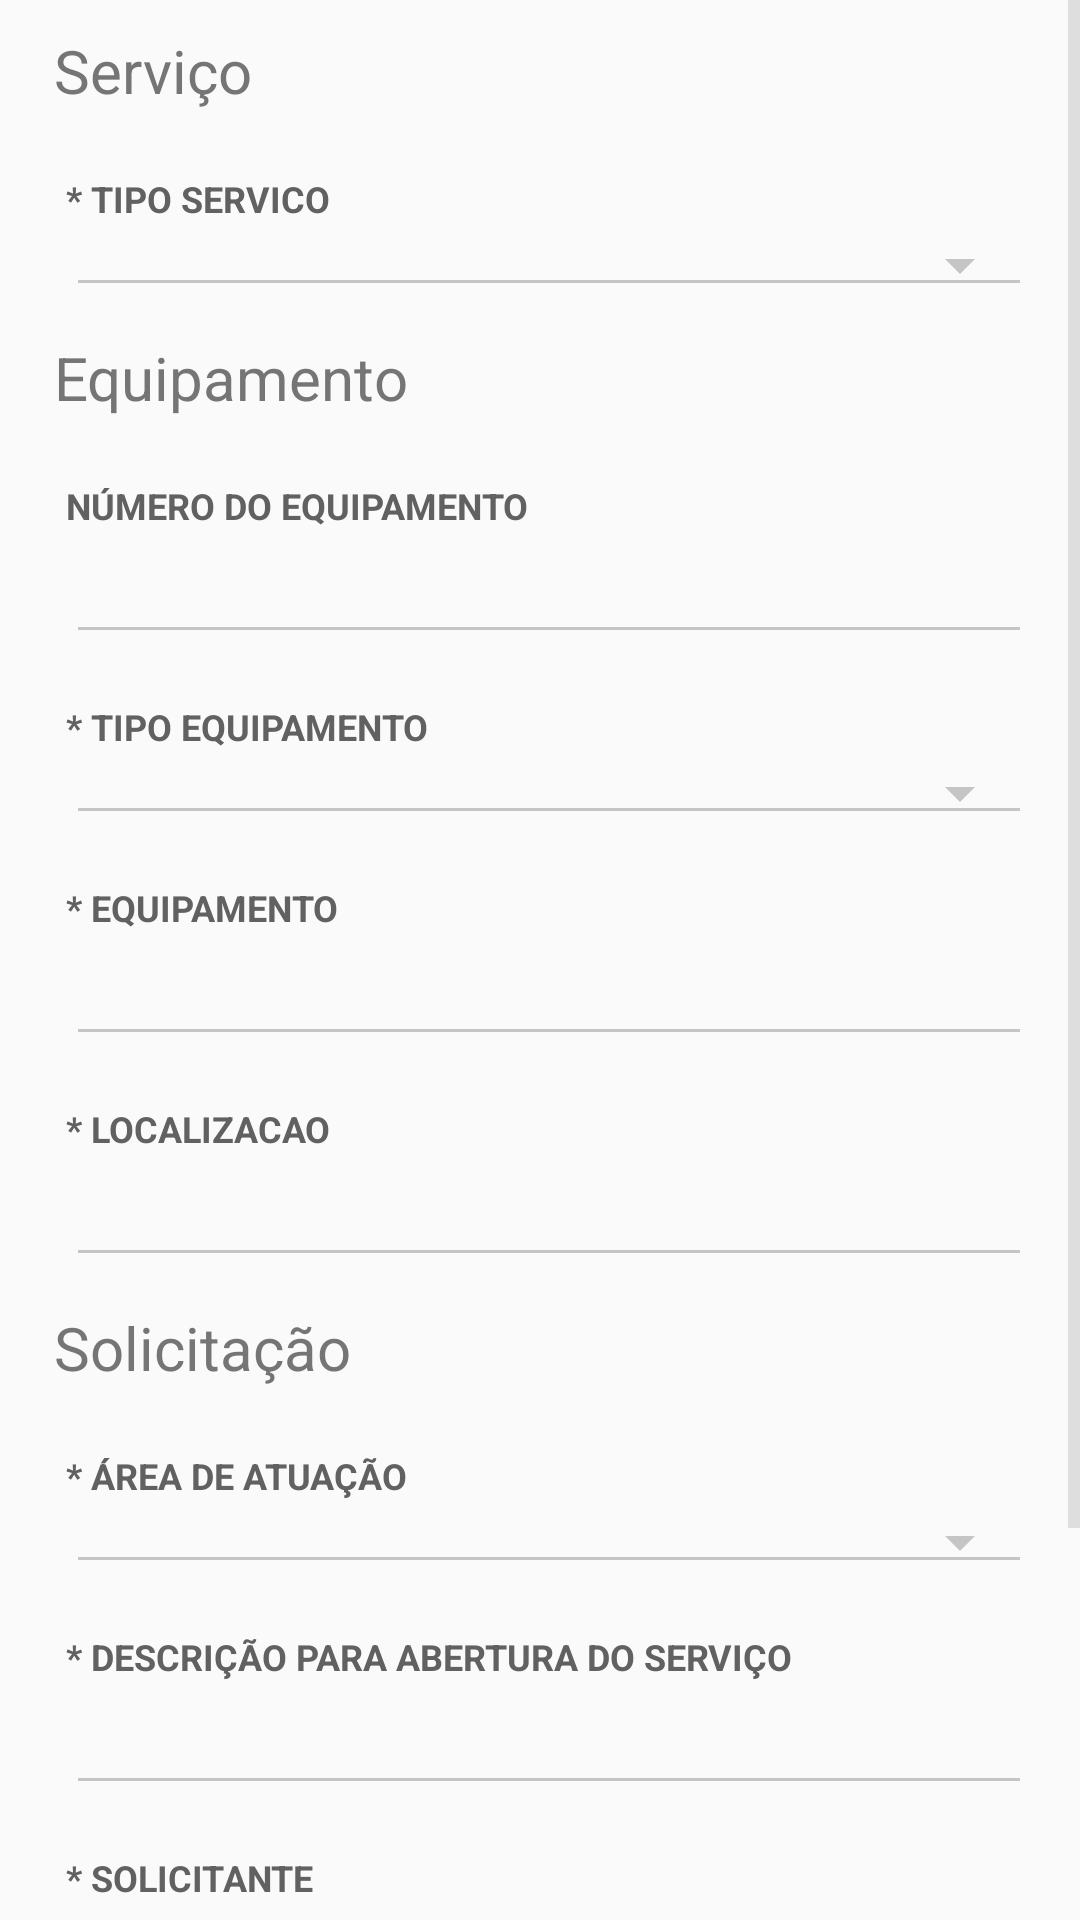

The Android layout XML behind this screen, and the referenced resources:
<!-- AndroidManifest.xml: application theme AppTheme -->
<!-- res/layout/activity_novo_servico.xml -->
<?xml version="1.0" encoding="utf-8"?>
<ScrollView xmlns:android="http://schemas.android.com/apk/res/android"
    xmlns:tools="http://schemas.android.com/tools"
    android:layout_width="match_parent"
    android:layout_height="match_parent">

    <LinearLayout
        android:layout_width="match_parent"
        android:layout_height="match_parent"
        android:focusable="true"
        android:focusableInTouchMode="true"
        android:orientation="vertical">>

        <TextView
            android:id="@+id/txvTituloNovoServico"
            style="@style/subTitulosServico"
            android:text="@string/txvTituloNovoServico" />


        <RelativeLayout style="@style/inputTextLayout">

            <LinearLayout
                android:layout_width="match_parent"
                android:layout_height="match_parent"
                android:orientation="vertical">

                <TextView
                    android:id="@+id/txtTipoServico"
                    style="@style/labelTelaServico"
                    android:text="@string/labelTipoServico" />

                <Spinner
                    android:id="@+id/spnTipoServico"
                    style="@style/Widget.AppCompat.Spinner.Underlined"
                    android:layout_width="match_parent"
                    android:layout_height="wrap_content" />

            </LinearLayout>
        </RelativeLayout>


        <TextView
            android:id="@+id/txvTituloEquipamento"
            style="@style/subTitulosServico"
            android:text="@string/tituloEquipamento" />

        <RelativeLayout style="@style/inputTextLayout">

            <LinearLayout
                android:layout_width="match_parent"
                android:layout_height="match_parent"
                android:orientation="vertical">

                <TextView
                    android:id="@+id/txvNumeroEquipamento"
                    style="@style/labelTelaServico"
                    android:text="@string/labelNumeroEquipamento" />

                <EditText
                    android:id="@+id/txtNumeroEquipamento"
                    android:layout_width="match_parent"
                    android:layout_height="wrap_content"
                    android:inputType="textCapCharacters"
                    android:lines="1"
                    android:maxLines="1"
                    android:text="@string/equipamentoHint"

                    />

                <TextView
                    android:id="@+id/txvTipoEquipamento"
                    style="@style/labelTelaServico"
                    android:text="@string/labelTipoEquipamento" />

                <Spinner
                    android:id="@+id/spnTipoEquipamento"
                    style="@style/Widget.AppCompat.Spinner.Underlined"
                    android:layout_width="match_parent"
                    android:layout_height="wrap_content" />/>

                <TextView
                    android:id="@+id/txvEquipamento"
                    style="@style/labelTelaServico"
                    android:text="@string/labelEquipamento" />


                <AutoCompleteTextView
                    android:id="@+id/txtAcEquipamento"
                    android:layout_width="match_parent"
                    android:layout_height="wrap_content"
                    android:lines="1"
                    android:maxLines="1"
                    android:inputType="textNoSuggestions"
                    android:textColorLink="@color/colorPrimaryDark" />

                <TextView
                    android:id="@+id/txvLocalizacao"
                    style="@style/labelTelaServico"
                    android:text="@string/labelLocalizacao" />

                <AutoCompleteTextView
                    android:id="@+id/txtAcLocalizacao"
                    android:layout_width="match_parent"
                    android:layout_height="wrap_content"
                    android:inputType="textNoSuggestions"
                    android:lines="1"
                    android:maxLines="1"
                    android:textColorLink="@color/colorPrimaryDark" />


            </LinearLayout>
        </RelativeLayout>

        <TextView
            android:id="@+id/txvSolicitacao"
            style="@style/subTitulosServico"
            android:text="@string/tituloSolicitacao" />

        <RelativeLayout style="@style/inputTextLayout">

            <LinearLayout
                android:layout_width="match_parent"
                android:layout_height="match_parent"
                android:orientation="vertical">

                <TextView
                    android:id="@+id/txvAreaAtuacao"
                    style="@style/labelTelaServico"
                    android:text="@string/txvAreaAtuacao" />

                <Spinner
                    android:id="@+id/spnAreaAtuacao"
                    style="@style/Widget.AppCompat.Spinner.Underlined"
                    android:layout_width="match_parent"
                    android:layout_height="wrap_content" />

                <TextView
                    android:id="@+id/txvDescricaoAbertura"
                    style="@style/labelTelaServico"
                    android:text="@string/txvDescricaoServico" />

                <EditText
                    android:id="@+id/txtDescricaoAbertura"
                    android:layout_width="match_parent"
                    android:layout_height="wrap_content"
                    android:ems="10"
                    android:inputType="text|textMultiLine" />


                <TextView
                    android:id="@+id/txvSolicitante"
                    style="@style/labelTelaServico"
                    android:text="@string/txvSolicitante" />


                <EditText
                    android:id="@+id/txtSolicitante"
                    android:layout_width="match_parent"
                    android:layout_height="wrap_content"
                    android:ems="10"
                    android:inputType="textPersonName"
                    android:text="" />


                <TextView
                    android:id="@+id/txvTelefoneSolicitante"
                    style="@style/labelTelaServico"
                    android:text="@string/txvTelefone" />


                <EditText
                    android:id="@+id/txtTelefoneSolicitante"
                    android:layout_width="match_parent"
                    android:layout_height="wrap_content"
                    android:ems="10"
                    android:inputType="phone"
                    android:text="" />

            </LinearLayout>
        </RelativeLayout>

        <Button
            android:id="@+id/button"
            android:layout_width="88dp"
            android:layout_height="wrap_content"
            android:onClick="validarCarga"
            android:text="RefazerCarga" />

    </LinearLayout>

</ScrollView>
<!-- resources referenced by this layout -->
<resources>
  <string name="equipamentoHint" />
  <string name="labelEquipamento">* EQUIPAMENTO </string>
  <string name="labelLocalizacao">* LOCALIZACAO</string>
  <string name="labelNumeroEquipamento">NÚMERO DO EQUIPAMENTO</string>
  <string name="labelTipoEquipamento">* TIPO EQUIPAMENTO</string>
  <string name="labelTipoServico">* TIPO SERVICO</string>
  <string name="tituloEquipamento">Equipamento</string>
  <string name="tituloSolicitacao">Solicitação</string>
  <string name="txvAreaAtuacao">* ÁREA DE ATUAÇÃO</string>
  <string name="txvDescricaoServico">* DESCRIÇÃO PARA ABERTURA DO SERVIÇO</string>
  <string name="txvSolicitante">* SOLICITANTE </string>
  <string name="txvTelefone">TELEFONE PARA CONTATO</string>
  <string name="txvTituloNovoServico">Serviço</string>
  <style name="inputTextLayout"> 
          <item name="android:layout_width">match_parent</item>
          <item name="android:layout_height">wrap_content</item>
          <item name="android:textColor">#212121</item>
          <item name="android:paddingLeft">22sp</item>
          <item name="android:paddingRight">16sp</item>
          <item name="android:paddingTop">6sp</item>
  
      </style>
  <style name="labelTelaServico"> 
          <item name="android:layout_width">match_parent</item>
          <item name="android:layout_height">wrap_content</item>
          <item name="android:textSize">12sp</item>
          <item name="android:textColor">#616161</item>
          <item name="android:paddingTop">16sp</item>
          <item name="android:textStyle">bold</item>
          <item name="android:textColorLink">#757575</item>
  
      </style>
  <style name="subTitulosServico"> 
          <item name="android:layout_width">match_parent</item>
          <item name="android:layout_height">36sp</item>
          <item name="android:textSize">20sp</item>
          <item name="android:textColor">#757575</item>
          <item name="android:paddingLeft">18sp</item>
          <item name="android:paddingTop">10sp</item>
          
      </style>
  <style name="AppTheme" parent="Theme.AppCompat.Light.DarkActionBar">
          
          <item name="colorPrimary">@color/colorPrimary</item>
          <item name="colorPrimaryDark">@color/colorPrimaryDark</item>
          <item name="colorAccent">@color/colorAccent</item>
          <item name="colorControlNormal">#c5c5c5</item>
          <item name="colorControlActivated">#000000</item>
          <item name="colorControlHighlight">#000000</item>
      </style>
  <!-- not gathered from this repository: default colours our renderer supplied (Android Studio template values) -->
  <color name="colorPrimary">#FF6200EE</color>
  <color name="colorPrimaryDark">#FF3700B3</color>
  <color name="colorAccent">#FF03DAC5</color>
</resources>
